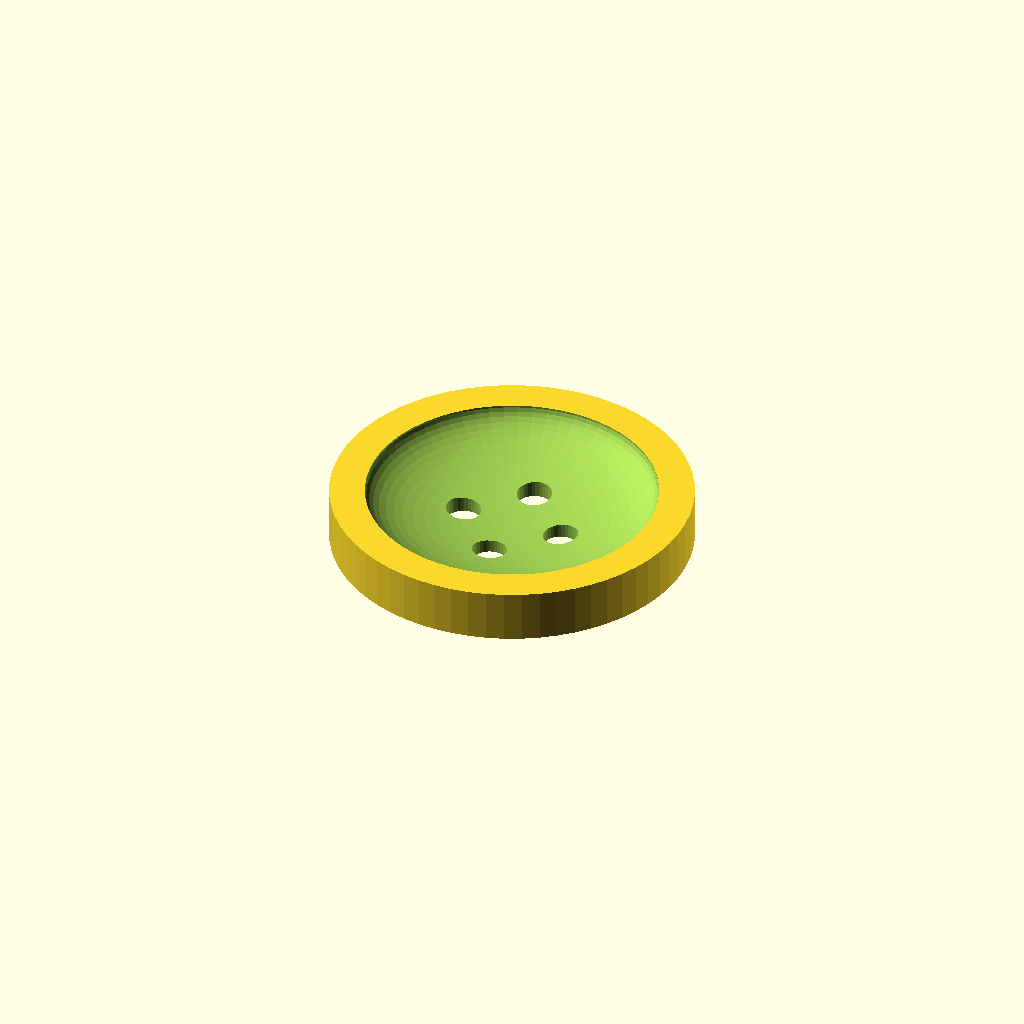
Cell 1: the model at its default parameters.
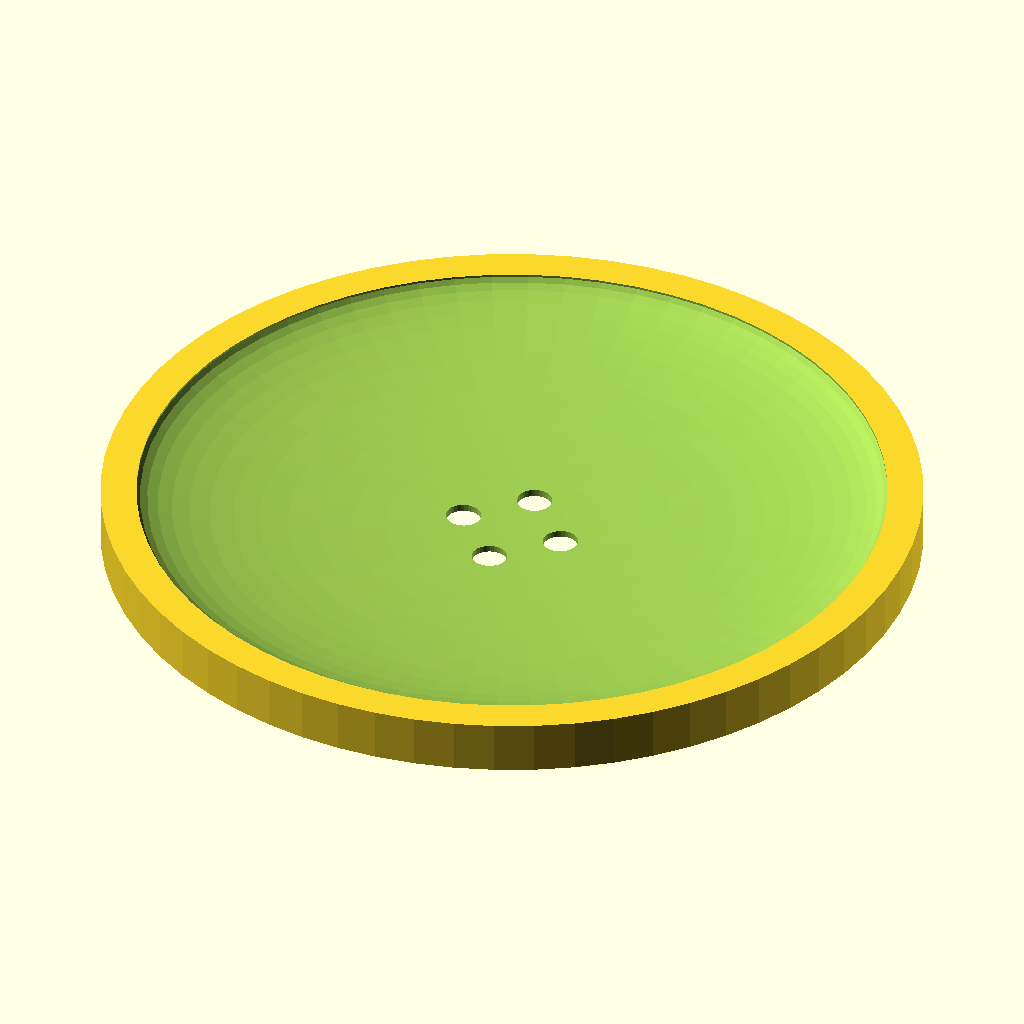
Cell 2: the same model with ligne = 72.
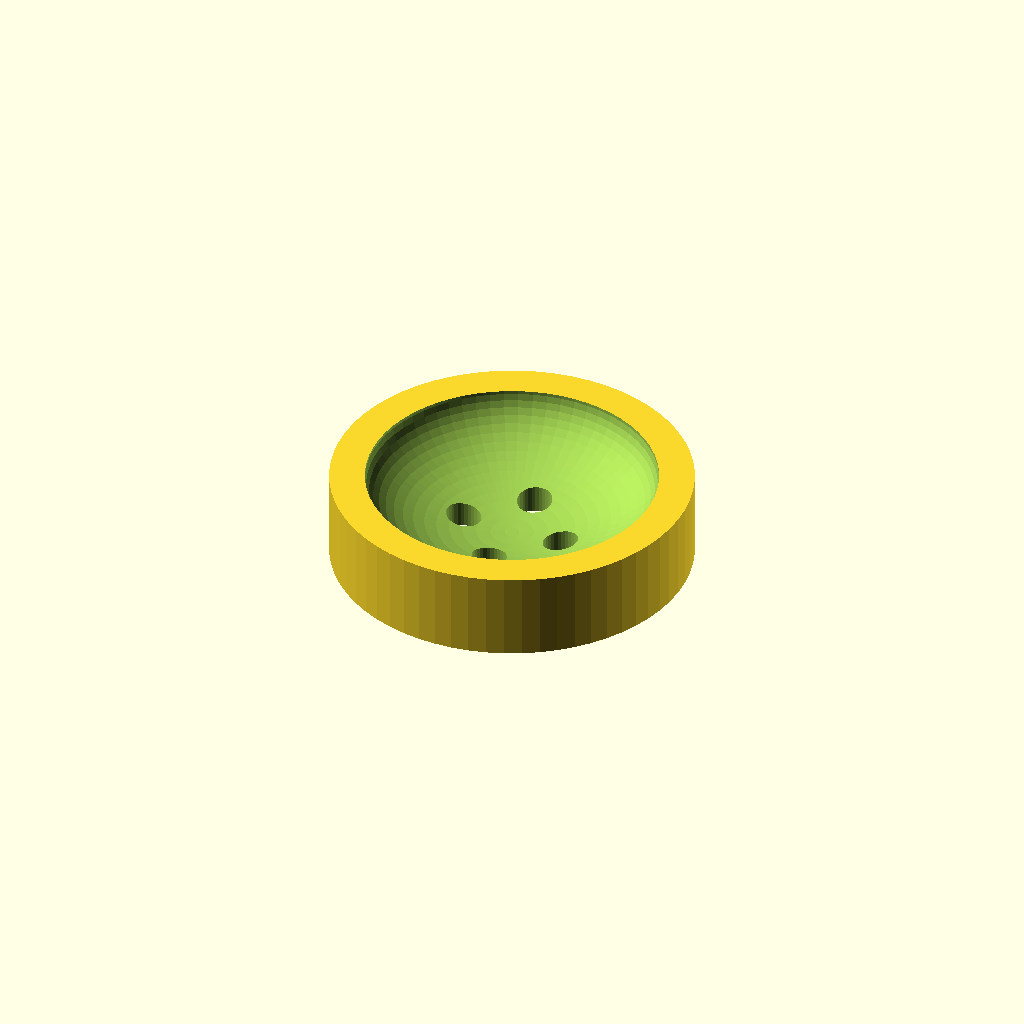
Cell 3: the same model with thickness = 5.
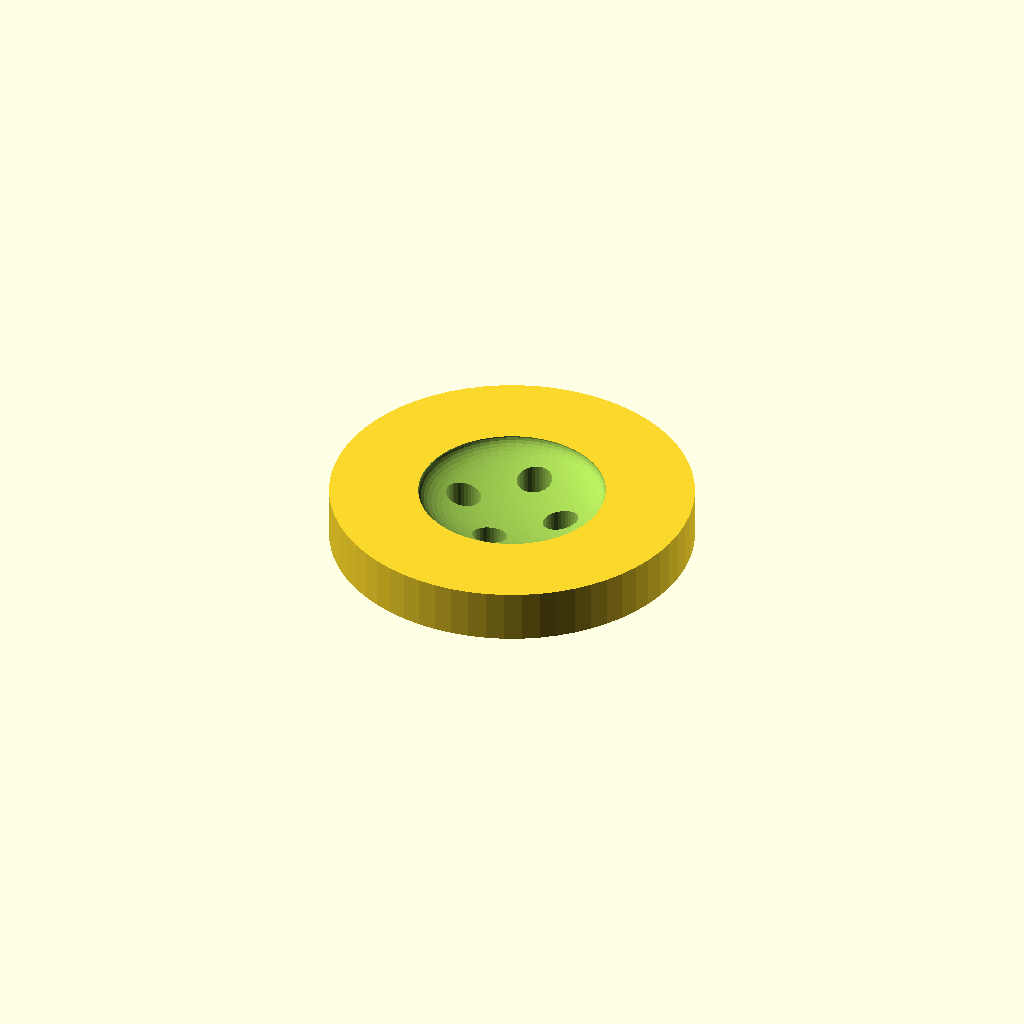
Cell 4: lipsize = 5 (everything else at default).
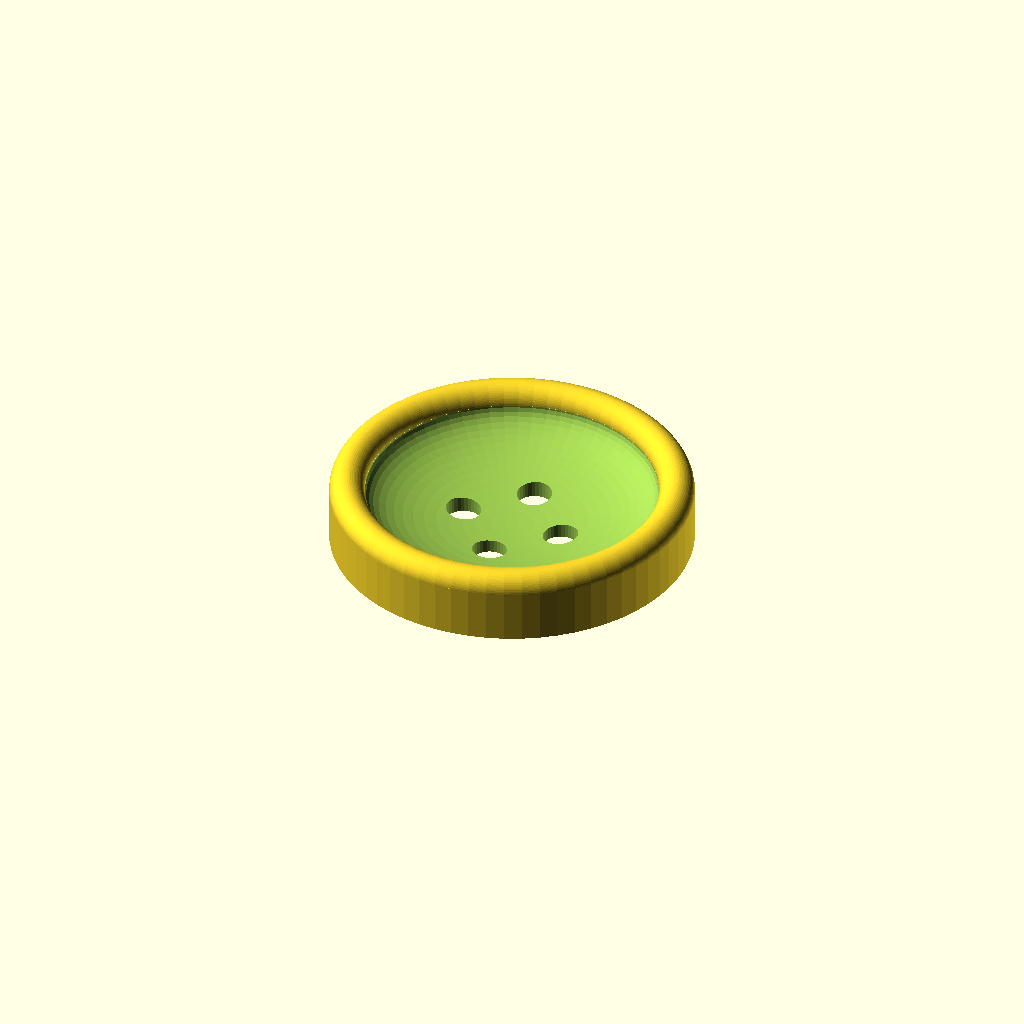
Cell 5 — liptype set to 1, the other parameters unchanged.
All cells are drawn from one camera (rotation 55°, 0°, 25°, orthographic, colour scheme Cornfield), so only the parameter changes between them.
Source of the model, scadFiles/1729284/2691789.scad:
ligne=32; // [14:72]

thickness=3; // [2:5]

liptype=0; // [0:flat, 1:pipe]

lipsize=2; // [0:5]

holecount=4; // [2,4]

holespacing=6; // [3:8]

flatness=-1; // [-1:concave, 0:flat, 1:convex]



difference(){

	union(){

		cylinder(d=ligne/40*25.7,h=thickness,center=true,$fn=64);

		if(flatness==1){

		translate([0,0,thickness/2]) scale([1,1,1/ligne*thickness*3]) sphere(d=ligne/40*25.7-lipsize*2,$fn=64);

		}

	}

	for(i=[1:holecount]){

		rotate([0,0,360/holecount*i]) translate([holespacing/2,0,0]) cylinder(d=2,h=thickness+2*3,$fn=32,center=true);

	}

	if(flatness==-1){

	translate([0,0,thickness/2]) scale([1,1,1/ligne*thickness*3]) sphere(d=ligne/40*25.7-lipsize*2,$fn=64);

	}

}

if(lipsize && liptype==1){

			translate([0,0,thickness/2]) rotate_extrude(convexity = 10,$fn=64)

			translate([ligne/40*25.7/2-lipsize/2, 0, 0])

			circle(d = lipsize, $fn=64);

		}
Parameter table extracted from the source (name, type, default, range or options):
ligne: number, default 32, range 14 to 72
thickness: number, default 3, range 2 to 5
liptype: number, default 0, options 0, 1
lipsize: number, default 2, range 0 to 5
holecount: number, default 4, options 2, 4
holespacing: number, default 6, range 3 to 8
flatness: number, default -1, options -1, 0, 1
